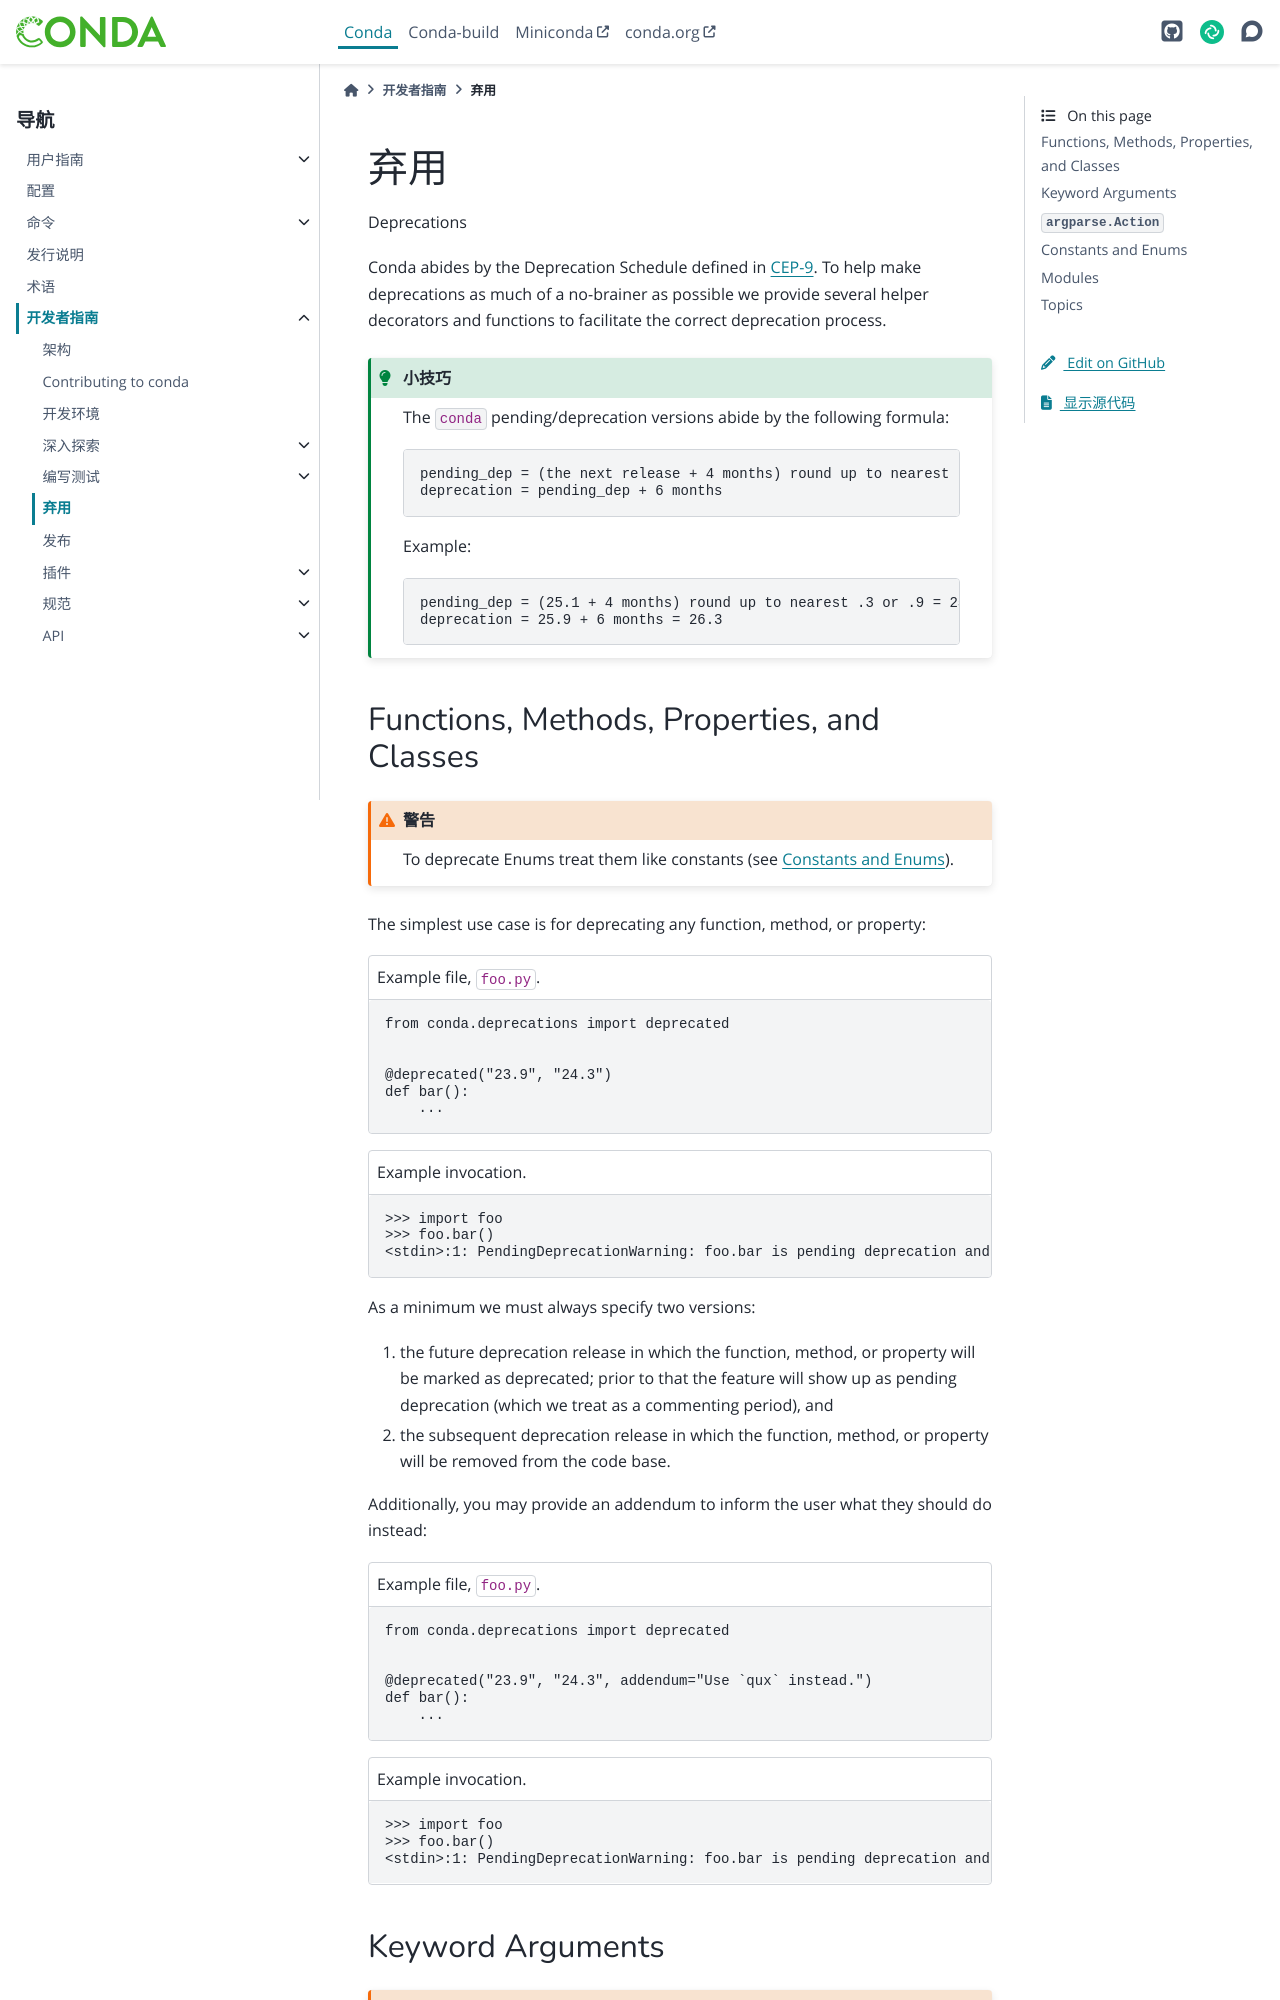

repository: hellowac/conda-zh-cn · page: dev-guide/deprecations.html · generator: sphinx

[cep9]: https://github.com/conda-incubator/ceps/blob/main/cep-9.md

# 弃用

Deprecations

Conda abides by the Deprecation Schedule defined in [CEP-9][cep9]. To help make deprecations as much of a no-brainer as possible we provide several helper decorators and functions to facilitate the correct deprecation process.

:::{tip}

The `conda` pending/deprecation versions abide by the following formula:

```{code-block}
pending_dep = (the next release + 4 months) round up to nearest .3 or .9
deprecation = pending_dep + 6 months
```

Example:

```{code-block}
pending_dep = (25.1 + 4 months) round up to nearest .3 or .9 = 25.9
deprecation = 25.9 + 6 months = 26.3
```
:::

## Functions, Methods, Properties, and Classes

:::{warning}
To deprecate Enums treat them like constants (see [Constants and Enums](#constants-and-enums)).
:::

The simplest use case is for deprecating any function, method, or property:

```{code-block} python
:caption: Example file, `foo.py`.
from conda.deprecations import deprecated


@deprecated("23.9", "24.3")
def bar():
    ...
```

```{code-block} pycon
:caption: Example invocation.
>>> import foo
>>> foo.bar()
<stdin>:1: PendingDeprecationWarning: foo.bar is pending deprecation and will be removed in 24.3.
```

As a minimum we must always specify two versions:

1. the future deprecation release in which the function, method, or property will be marked as deprecated; prior to that the feature will show up as pending deprecation (which we treat as a commenting period), and
2. the subsequent deprecation release in which the function, method, or property will be removed from the code base.

Additionally, you may provide an addendum to inform the user what they should do instead:

```{code-block} python
:caption: Example file, `foo.py`.
from conda.deprecations import deprecated


@deprecated("23.9", "24.3", addendum="Use `qux` instead.")
def bar():
    ...
```

```{code-block} pycon
:caption: Example invocation.
>>> import foo
>>> foo.bar()
<stdin>:1: PendingDeprecationWarning: foo.bar is pending deprecation and will be removed in 24.3. Use `qux` instead.
```
